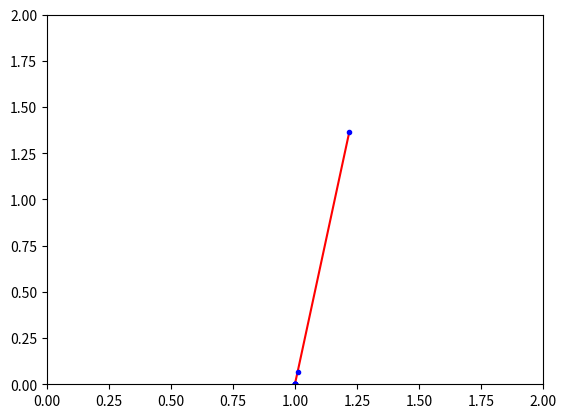

Write Python code to recreate this figure.
import matplotlib.pyplot as plt
import numpy as np


def f(x):
   y =  x**2 + 4*x - 5
   return y

#x = np.linspace(-10, 10, 100)
x = [1.2195121951219507,
1.0107258849537397,
1.00019401167371,
1.000003186487126,
1.0000000522391037,
1.0000000008563792,
1.000000000014039,
1.00000000000023,
1.0000000000000038,
1.0]

x = np.array(x)

plt.plot(x, f(x), color='red')

plt.plot(x,f(x), 'bo', markersize=3)

plt.xlim(0,2)
plt.ylim(0,2)

plt.show()


 